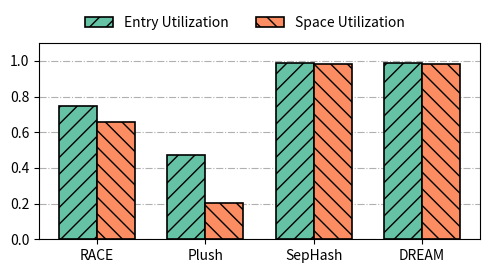

Source code (Python): (Note: this script raises an exception after producing the figure.)
import numpy as np
import matplotlib.pyplot as plt

# 颜色、hatch、marker 定义
hat = ['//', '\\\\', 'xx', '||', '--', '++']
markers_list = ['H', '^', '>', 'D', 'o', 's', 'p', 'x']
c = np.array([[102, 194, 165], [252, 141, 98], [141, 160, 203], 
    [231, 138, 195], [166,216,84], [255, 217, 47],
    [229, 196, 148], [179, 179, 179]])
c  = c/255

colors = {
    'RACE': c[0],
    'RACE-Partitioned': c[1],
    'Plush': c[2],
    'SEPHASH': c[3],
    'MYHASH': c[4],
    'MYHASH-NoOpt': c[5],
}

hatches = {
    'RACE': hat[0],
    'RACE-Partitioned': hat[1],
    'Plush': hat[2],
    'SEPHASH': hat[3],
    'MYHASH': hat[4],
    'MYHASH-NoOpt': hat[5],
}

def hash_type_to_label(hash_type):
    if hash_type == 'MYHASH':
        return 'DREAM'
    elif hash_type == 'SEPHASH':
        return 'SepHash'
    else:
        return hash_type

def sort_hash_types(hash_types):
    order = {"RACE": 1, "RACE-Partitioned": 2, "Plush": 3, "SEPHASH": 4, "MYHASH-NoOpt": 5, "MYHASH": 6}
    return sorted(hash_types, key=lambda x: order.get(x, 999))

# 数据
data = {
    "RACE": {
        "global_dep": 16,
        "space_consumption": 121827856,
        "buc_meta_consumption": 13361664,
        "dir_entry_consumption": 1572880,
        "total_meta_consumption": 14934544,
        "segment_cnt": 8699,
        "entry_total": 13361664,
        "entry_cnt": 10000000,
        "entry_utilization": 0.748410,
        "space_utilization": 0.656664
    },
    "MYHASH": {
        "global_dep": 11,
        "sizeof_CurSeg": 3776,
        "sizeof_Slot": 24,
        "space_consumption": 243709648,
        "buc_meta_consumption": 327680,
        "dir_entry_consumption": 589832,
        "total_meta_consumption": 917512,
        "segment_cnt": 2048,
        "entry_total": 10116339,
        "entry_cnt": 10000000,
        "entry_utilization": 0.988500,
        "space_utilization": 0.984778
    },
    "SEPHASH": {
        "global_dep": 11,
        "sizeof_CurSeg": 2872,
        "sizeof_Slot": 16,
        "space_consumption": 162791256,
        "buc_meta_consumption": 311296,
        "dir_entry_consumption": 589832,
        "total_meta_consumption": 901128,
        "segment_cnt": 2048,
        "entry_total": 10118133,
        "entry_cnt": 10004842,
        "entry_utilization": 0.988803,
        "space_utilization": 0.983330
    },
    "Plush": {
        "cur_level": 2,
        "space_consumption": 24660616,
        "buc_meta_consumption": 0,
        "dir_entry_consumption": 14469120,
        "total_meta_consumption": 0,
        "entry_total": 1306704,
        "entry_cnt": 620630,
        "entry_utilization": 0.474958,
        "space_utilization": 0.201335
    }
}

# 打印latex表格
def print_latex_table(data):
    # 按表格顺序排列
    order = ["MYHASH", "SEPHASH", "RACE", "Plush"]
    name_map = {"MYHASH": "DREAM", "SEPHASH": "SepHash", "RACE": "RACE", "Plush": "Plush"}
    print("\\begin{table}[t]")
    print("\\caption{Space Overhead}")
    print("\\begin{center}")
    print("\\begin{tabular}{|c|c|c|c|c|c|}")
    print("\\hline")
    print("\\textbf{Index} & \\textbf{Depth} & \\textbf{BucMeta} & \\textbf{DirMeta} & \\textbf{Total} & \\textbf{\\#Entry} \\\\")
    print("           & \\textbf{/Level} & (MB)    & (MB)    & (MB)  & (million) \\\\")
    print("\\hline")
    for k in order:
        d = data[k]
        if k == "Plush":
            depth = d.get("cur_level", "")
        else:
            depth = d.get("global_dep", "")
        bucmeta = d.get("buc_meta_consumption", 0) / 1024 / 1024
        dirmeta = d.get("dir_entry_consumption", 0) / 1024 / 1024
        total = d.get("space_consumption", 0) / 1024 / 1024
        entry_total = d.get("entry_total", 0) / 1e6
        print(f"{name_map[k]}  & {depth} & {bucmeta:.2f}  & {dirmeta:.2f} & {total:.2f} & {entry_total:.2f} \\\\")
    print("\\hline")
    print("\\end{tabular}")
    print("\\label{tab:hash_meta_compare}")
    print("\\end{center}")
    print("\\end{table}")

print_latex_table(data)

# RACE
# [redacted]
# [redacted]
# MYHASH
# [redacted]
# [redacted]
# [redacted]
# SEPHASH
# [redacted]
# [redacted]
# [redacted]
# Plush
# [redacted]
# [redacted]

# 按指定顺序排序
labels = sort_hash_types(list(data.keys()))
entry_util = [data[k]["entry_utilization"] for k in labels]
space_util = [data[k]["space_utilization"] for k in labels]

x = np.arange(len(labels))
width = 0.35

fig, ax = plt.subplots(figsize=(5, 2.5))

# Entry Utilization
rects1 = ax.bar(x - width/2, entry_util, width,
        label='Entry Utilization',
        color=c[0],
        edgecolor='black',
        lw=1.2,
        hatch=hat[0], zorder=2)

# Space Utilization
rects2 = ax.bar(x + width/2, space_util, width,
        label='Space Utilization',
        color=c[1],
        edgecolor='black',
        lw=1.2,
        hatch=hat[1], zorder=2)

# Y轴
# ax.set_ylabel('Utilization')
ax.set_ylim(0, 1.1)
ax.set_xticks(x)
ax.set_xticklabels([hash_type_to_label(k) for k in labels])
# ax.set_title('Entry & Space Utilization of Hash Indexes')
ax.grid(axis='y', linestyle='-.', zorder=0)

# 柱子上标数值
# for rect in rects1:
#     height = rect.get_height()
#     ax.annotate(f'{height:.2f}',
#         xy=(rect.get_x() + rect.get_width() / 2, height),
#         xytext=(0, 3),
#         textcoords="offset points",
#         ha='center', va='bottom', fontsize=8)
# for rect in rects2:
#     height = rect.get_height()
#     ax.annotate(f'{height:.2f}',
#         xy=(rect.get_x() + rect.get_width() / 2, height),
#         xytext=(0, 3),
#         textcoords="offset points",
#         ha='center', va='bottom', fontsize=8)

# legend
handles, legend_labels = ax.get_legend_handles_labels()
fig.legend(handles, legend_labels, loc='upper center',
       bbox_to_anchor=(0.5, 1.1), ncol=2, frameon=False)

plt.tight_layout()
plt.savefig('../out_png/utilization.png', bbox_inches='tight')
plt.savefig('../out_pdf/utilization.pdf', bbox_inches='tight')
plt.show()